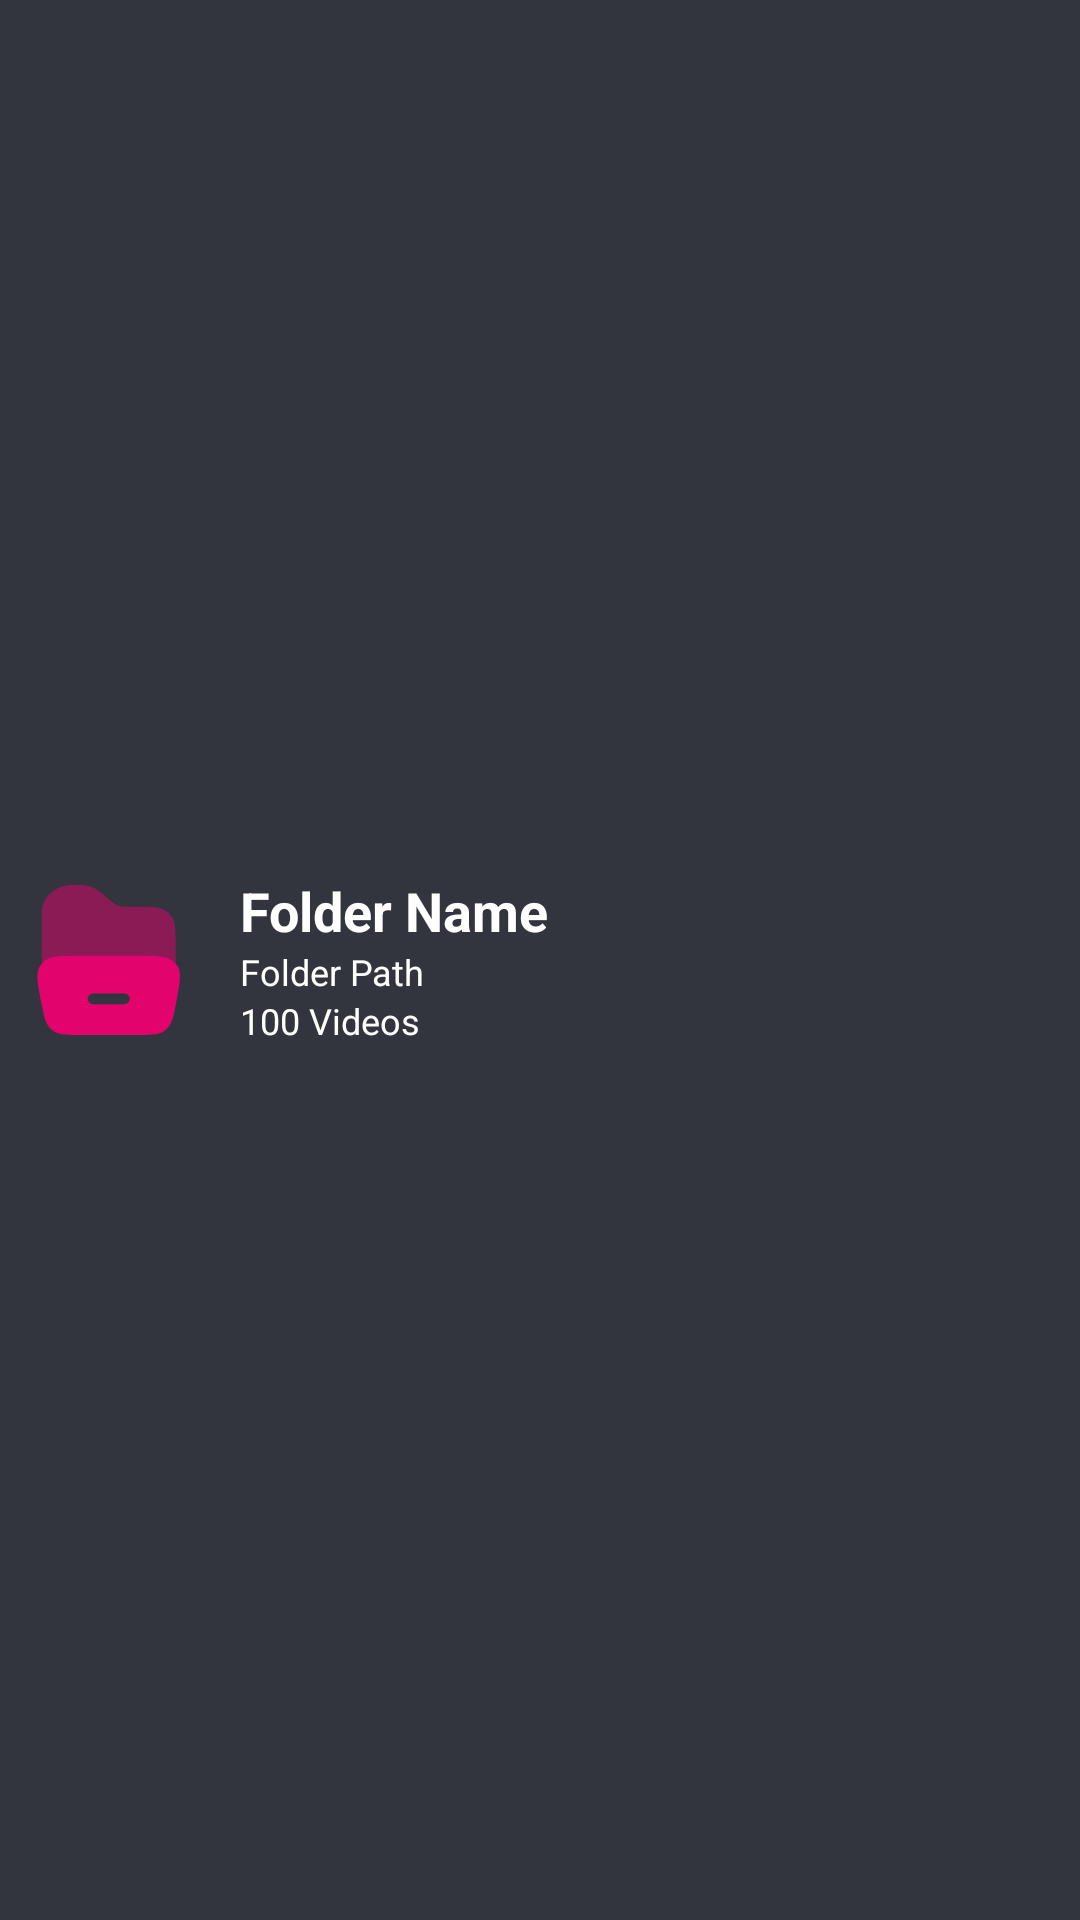

Produce the Android XML layout that renders to this screen, including the resource entries it uses.
<!-- AndroidManifest.xml: application theme Theme.ZioPlayer -->
<!-- res/layout/video_folders_item.xml -->
<?xml version="1.0" encoding="utf-8"?>
<LinearLayout xmlns:android="http://schemas.android.com/apk/res/android"
    android:layout_width="match_parent"
    android:layout_height="wrap_content"
    android:gravity="center_vertical"
    android:padding="5dp"
    android:background="#33353E"
    android:layout_margin="5dp"
    android:orientation="horizontal">

    <ImageView
        android:layout_width="60dp"
        android:layout_height="60dp"
        android:src="@drawable/folder_icon"
        />

    <LinearLayout
        android:layout_width="match_parent"
        android:layout_height="wrap_content"
        android:orientation="vertical"
        android:layout_marginStart="10dp"
        android:padding="5dp"
        >

        <TextView
            android:id="@+id/folderName"
            android:layout_width="match_parent"
            android:layout_height="wrap_content"
            android:text="Folder Name"
            android:textStyle="bold"
            android:textSize="18sp"
            android:maxLines="2"
            android:textColor="@color/white"
            />

        <TextView
            android:id="@+id/folderPath"
            android:layout_width="match_parent"
            android:layout_height="wrap_content"
            android:text="Folder Path"
            android:textStyle="normal"
            android:textSize="12sp"
            android:ellipsize="end"
            android:maxLines="1"
            android:textColor="@color/white"
            />
        <TextView
            android:id="@+id/totalVideos"
            android:layout_width="match_parent"
            android:layout_height="wrap_content"
            android:text="100 Videos"
            android:textStyle="normal"
            android:textSize="12sp"
            android:maxLines="1"
            android:ellipsize="end"
            android:textColor="@color/white"
            />
    </LinearLayout>

</LinearLayout>
<!-- resources referenced by this layout -->
<resources>
  <color name="white">#FFFFFFFF</color>
  <!-- drawable folder_icon (drawable) -->
  <vector xmlns:android="http://schemas.android.com/apk/res/android"
      android:width="800dp"
      android:height="800dp"
      android:viewportWidth="24"
      android:viewportHeight="24">
    <path
        android:pathData="M3.358,12.779C2.748,13.72 3,15.029 3.503,17.647C3.866,19.532 4.047,20.474 4.675,21.099C4.838,21.261 5.021,21.405 5.219,21.528C5.982,22 6.995,22 9.022,22H15.978C18.005,22 19.018,22 19.781,21.528C19.979,21.405 20.162,21.261 20.325,21.099C20.953,20.474 21.134,19.532 21.497,17.647C22,15.029 22.252,13.72 21.642,12.779C21.486,12.538 21.294,12.321 21.072,12.133C20.201,11.398 18.793,11.398 15.978,11.398H9.022C6.207,11.398 4.799,11.398 3.928,12.133C3.706,12.321 3.514,12.538 3.358,12.779ZM9.695,17.181C9.695,16.781 10.038,16.458 10.46,16.458H14.54C14.962,16.458 15.305,16.781 15.305,17.181C15.305,17.58 14.962,17.903 14.54,17.903H10.46C10.038,17.903 9.695,17.58 9.695,17.181Z"
        android:fillColor="@color/my_light_primary"
        android:fillType="evenOdd"/>
    <path
        android:pathData="M3.576,12.485C3.683,12.359 3.8,12.241 3.928,12.133C4.799,11.398 6.207,11.398 9.022,11.398H15.978C18.793,11.398 20.201,11.398 21.072,12.133C21.2,12.241 21.318,12.359 21.425,12.486V9.756C21.425,8.847 21.425,8.093 21.339,7.492C21.249,6.857 21.053,6.295 20.584,5.832C20.507,5.757 20.427,5.686 20.342,5.618C19.83,5.21 19.217,5.043 18.522,4.966C17.853,4.892 17.01,4.892 15.977,4.892L15.624,4.892C14.642,4.892 14.29,4.886 13.971,4.805C13.784,4.758 13.604,4.692 13.435,4.609C13.151,4.469 12.903,4.258 12.208,3.641L11.734,3.221C11.535,3.045 11.399,2.924 11.253,2.818C10.628,2.359 9.868,2.081 9.071,2.015C8.886,2 8.697,2 8.414,2L8.297,2C7.656,2 7.234,2 6.867,2.061C5.262,2.329 3.964,3.451 3.648,4.936C3.576,5.273 3.576,5.66 3.576,6.219L3.576,12.485Z"
        android:strokeAlpha="0.5"
        android:fillColor="@color/my_light_primary"
        android:fillAlpha="0.5"/>
  </vector>
  <style name="Theme.ZioPlayer" parent="Base.Theme.ZioPlayer" />
  <color name="my_light_primary">#E3036C</color>
  <style name="Base.Theme.ZioPlayer" parent="Theme.Material3.Dark">
          
          <item name="colorPrimary">@color/my_light_primary</item>
      </style>
</resources>
